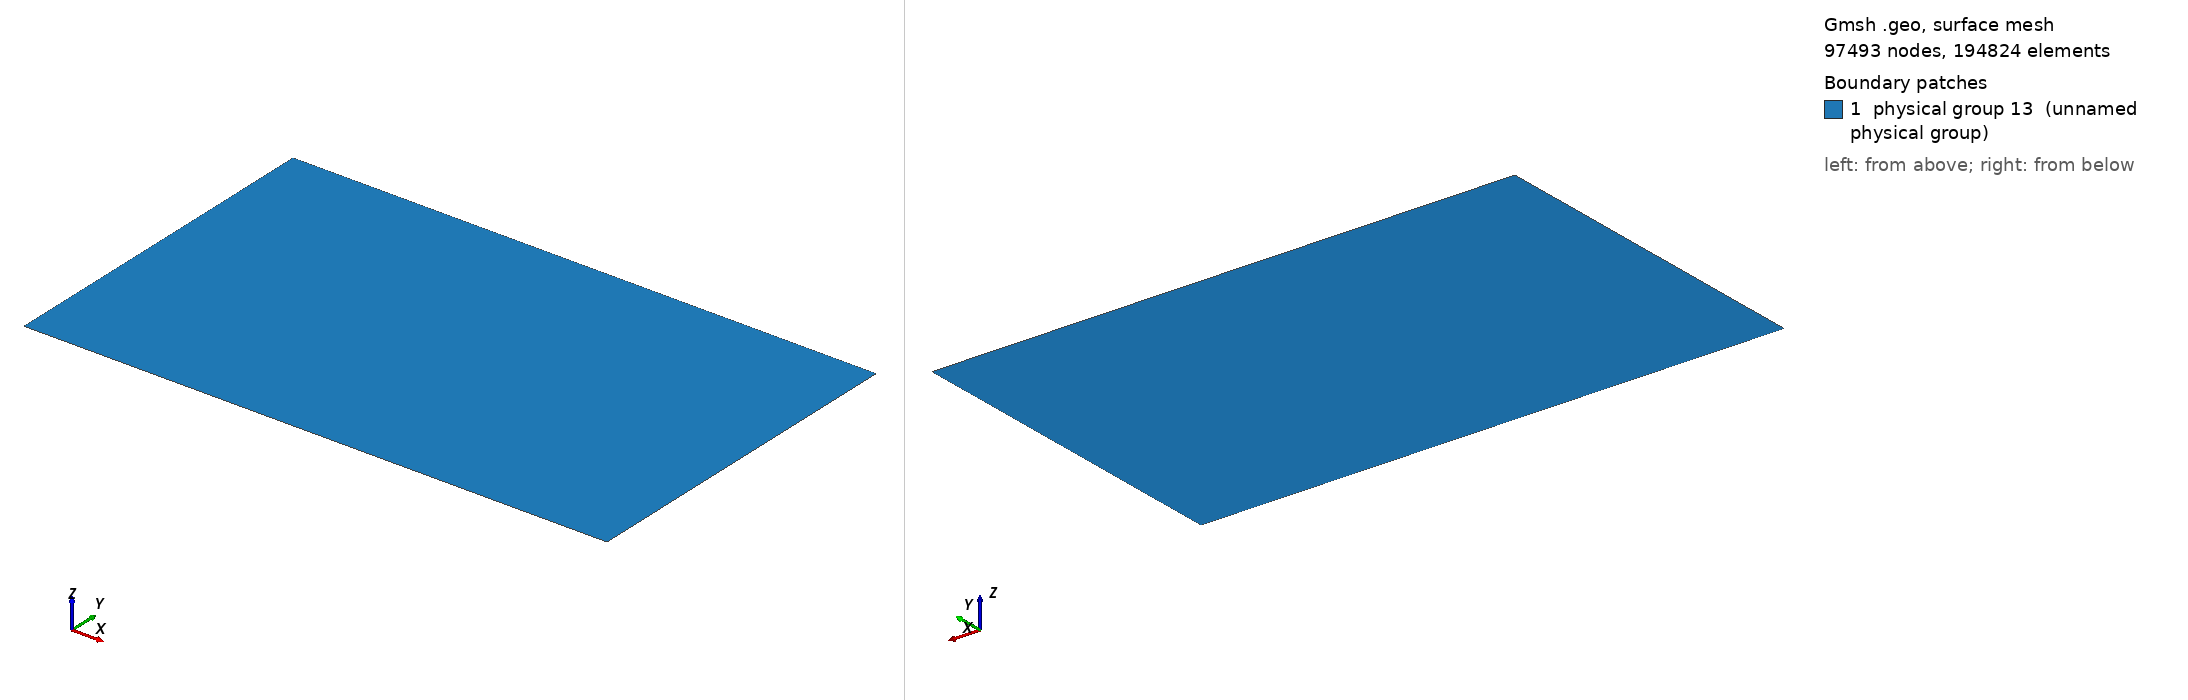

Gmsh geometry script, surface-meshed: 97493 nodes, 194824 surface elements. Boundary patches (legend numbers): 1 physical group 13 (unnamed physical group). Left view from above one corner, right view from below the opposite corner. Legend entries are the model's physical surfaces. The drawing asked Gmsh for element sizes between 1% and 20% of the model's largest extent; the script's own settings can give other sizes.

=== mesh.geo (drawn) ===
basin_x = 500;
basin_y = 300;
site_x = 450;
site_y = 200;
n = 50;
element_size = 1;
element_size_coarse = 10;

Point(1) = {0, 0, 0, element_size_coarse};
Point(2) = {basin_x, 0, 0, element_size_coarse};
Point(3) = {0, basin_y, 0, element_size_coarse};
Point(4) = {basin_x, basin_y, 0, element_size_coarse};

Point(5) = {(basin_x - site_x)/2, (basin_y - site_y)/2, 0, element_size};
Extrude{site_x, 0, 0} { Point{5}; Layers{site_x/element_size}; }
Extrude{0, site_y, 0} { Line{1}; Layers{site_y/element_size}; }

Line(6) = {1, 2};
Line(7) = {2, 4};
Line(8) = {4, 3};
Line(9) = {3, 1};
Line Loop(10) = {9, 6, 7, 8};
Line Loop(11) = {3, 2, -4, -1};
Plane Surface(12) = {10, 11};
Physical Surface(13) = {12, 5};
Physical Line(2) = {7};
Physical Line(1) = {9};
Physical Line(3) = {8, 6};
